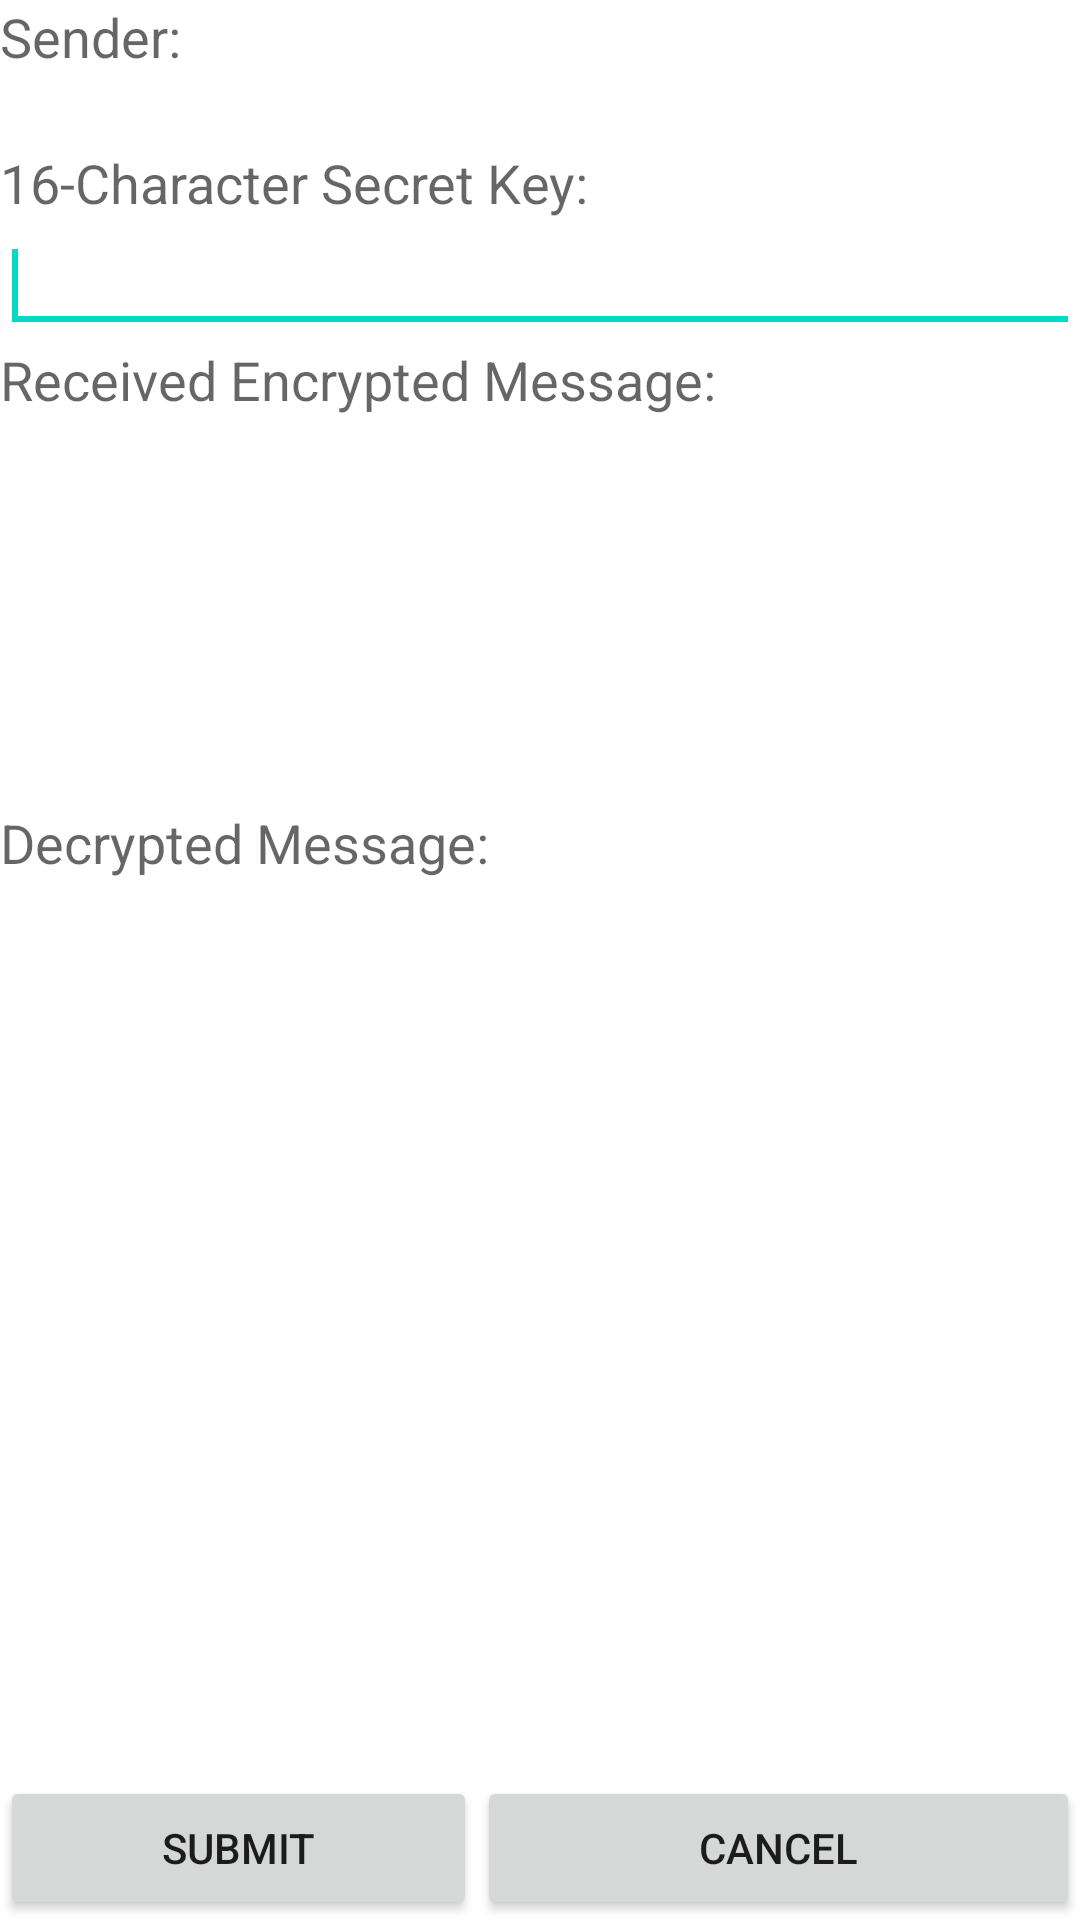

Write the Android layout XML for this screen, with the resource values it uses.
<!-- AndroidManifest.xml: application theme Theme.SecureMessage -->
<!-- res/layout/onreceive.xml -->
<?xml version="1.0" encoding="utf-8"?>
<LinearLayout xmlns:android="http://schemas.android.com/apk/res/android"

    android:layout_width="match_parent"

    android:layout_height="match_parent"

    android:orientation="vertical" >

    <TextView

        android:id="@+id/textView1"

        android:layout_width="wrap_content"

        android:layout_height="wrap_content"

        android:text="Sender:"

        android:textAppearance="?android:attr/textAppearanceMedium" />

    <LinearLayout

        android:id="@+id/linearLayout1"

        android:layout_width="match_parent"

        android:layout_height="wrap_content"

        android:orientation="vertical" >

        <TextView

            android:id="@+id/senderNum"

            android:layout_width="244dp"

            android:layout_height="wrap_content"

            android:textAppearance="?android:attr/textAppearanceMedium" />

    </LinearLayout>

    <TextView

        android:id="@+id/textView2"

        android:layout_width="wrap_content"

        android:layout_height="wrap_content"

        android:text="16-Character Secret Key:"

        android:textAppearance="?android:attr/textAppearanceMedium" />

    <EditText

        android:id="@+id/secretKey"

        android:layout_width="match_parent"

        android:layout_height="wrap_content"

        android:inputType="textPassword" >

        <requestFocus />

    </EditText>

    <TextView

        android:id="@+id/textView3"

        android:layout_width="wrap_content"

        android:layout_height="wrap_content"

        android:text="Received Encrypted Message:"

        android:textAppearance="?android:attr/textAppearanceMedium" />

    <TextView

        android:id="@+id/encryptedMsg"

        android:layout_width="match_parent"

        android:layout_height="130dp" />

    <TextView

        android:id="@+id/textView4"

        android:layout_width="wrap_content"

        android:layout_height="wrap_content"

        android:text="Decrypted Message:"

        android:textAppearance="?android:attr/textAppearanceMedium" />

    <TextView

        android:id="@+id/decryptedMsg"

        android:layout_width="match_parent"

        android:layout_height="0dp"

        android:layout_weight="0.05" />

    <LinearLayout

        android:id="@+id/linearLayout2"

        android:layout_width="match_parent"

        android:layout_height="wrap_content"
        android:orientation="horizontal">

        <Button

            android:id="@+id/submit"

            android:layout_width="159dp"

            android:layout_height="wrap_content"

            android:text="Submit" />


        <Button

            android:id="@+id/cancel"

            android:layout_width="match_parent"

            android:layout_height="wrap_content"

            android:text="Cancel" />


    </LinearLayout>

</LinearLayout>
<!-- resources referenced by this layout -->
<resources>
  <style name="Theme.SecureMessage" parent="Theme.MaterialComponents.DayNight.DarkActionBar">
          
          <item name="colorPrimary">@color/purple_500</item>
          <item name="colorPrimaryVariant">@color/purple_700</item>
          <item name="colorOnPrimary">@color/white</item>
          
          <item name="colorSecondary">@color/teal_200</item>
          <item name="colorSecondaryVariant">@color/teal_700</item>
          <item name="colorOnSecondary">@color/black</item>
          
          <item name="android:statusBarColor" tools:targetApi="l">?attr/colorPrimaryVariant</item>
          
      </style>
  <!-- not gathered from this repository: default colours our renderer supplied (Android Studio template values) -->
  <color name="purple_500">#FF6200EE</color>
  <color name="purple_700">#FF3700B3</color>
  <color name="teal_200">#FF03DAC5</color>
  <color name="teal_700">#FF018786</color>
  <color name="black">#FF000000</color>
  <color name="white">#FFFFFFFF</color>
</resources>
